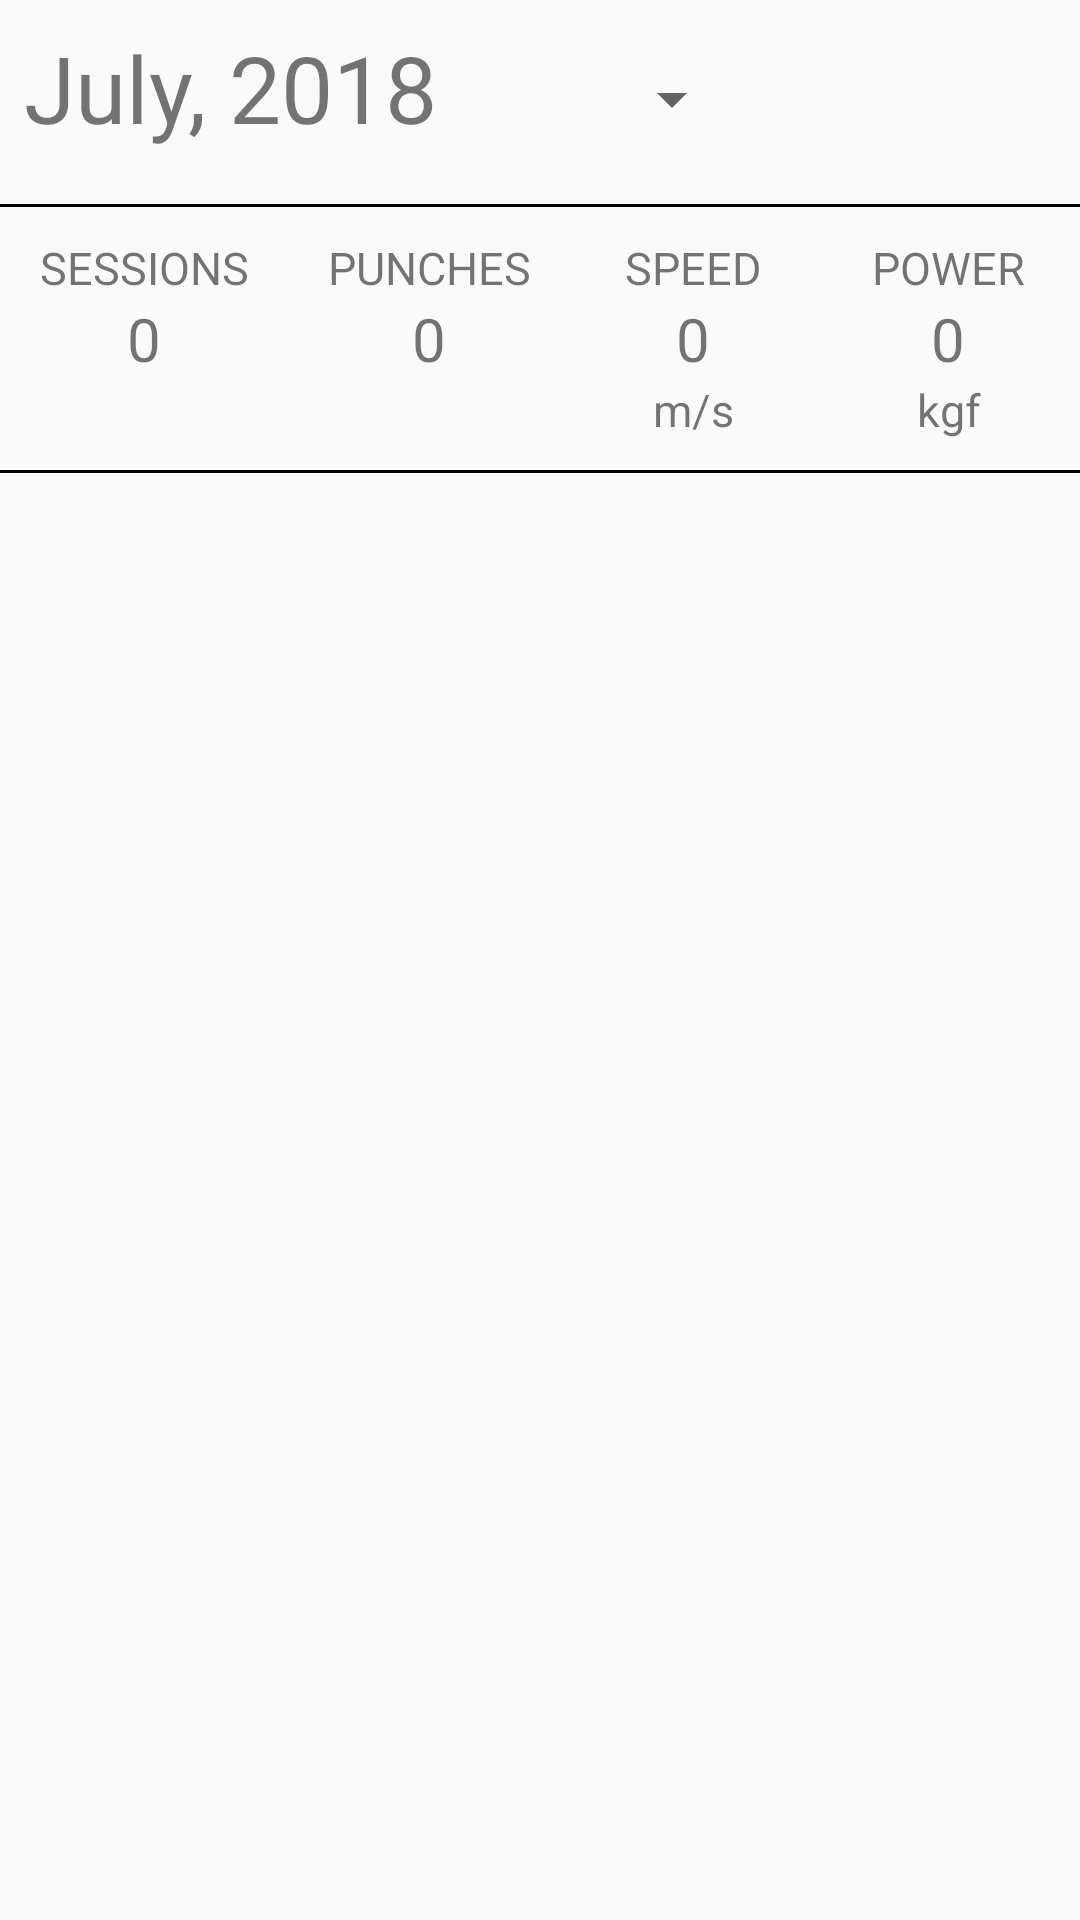

Produce the Android XML layout that renders to this screen, including the resource entries it uses.
<!-- AndroidManifest.xml: application theme AppTheme -->
<!-- res/layout/activity_history.xml -->
<?xml version="1.0" encoding="utf-8"?>
<LinearLayout xmlns:android="http://schemas.android.com/apk/res/android"
    xmlns:app="http://schemas.android.com/apk/res-auto"
    xmlns:tools="http://schemas.android.com/tools"
    android:layout_width="match_parent"
    android:layout_height="match_parent"
    tools:context=".HistoryActivity"
    android:orientation="vertical">

    <android.support.constraint.ConstraintLayout
        android:layout_width="match_parent"
        android:layout_height="wrap_content"
        android:orientation="horizontal"
        android:layout_marginBottom="10dp">

        <TextView
            android:id="@+id/selectedDate"
            android:layout_width="wrap_content"
            android:layout_height="match_parent"
            android:layout_marginStart="8dp"
            android:layout_marginTop="8dp"
            android:layout_marginBottom="8dp"
            android:text="July, 2018"
            android:textSize="15pt"
            app:layout_constraintBottom_toBottomOf="parent"
            app:layout_constraintStart_toStartOf="parent"
            app:layout_constraintTop_toTopOf="parent" />

        <Spinner
            android:id="@+id/mode_spinner"
            android:layout_width="wrap_content"
            android:layout_height="50dp"
            android:layout_marginStart="8dp"
            android:layout_marginTop="8dp"
            android:layout_marginEnd="8dp"
            android:dropDownWidth="wrap_content"
            android:spinnerMode="dropdown"
            app:layout_constraintEnd_toStartOf="@+id/btn_year_month_picker"
            app:layout_constraintStart_toEndOf="@+id/selectedDate"
            app:layout_constraintTop_toTopOf="parent" />

        <Button
            android:id="@+id/btn_year_month_picker"
            android:layout_width="50dp"
            android:layout_height="50dp"
            android:layout_marginTop="8dp"
            android:layout_marginEnd="8dp"
            android:background="@drawable/ic_date_range_black_24dp"
            app:layout_constraintEnd_toEndOf="parent"
            app:layout_constraintTop_toTopOf="parent" />



    </android.support.constraint.ConstraintLayout>

    <View
        android:id="@+id/divider"
        android:layout_width="match_parent"
        android:layout_height="1dp"
        android:background="@color/black"
        android:visibility="visible"
        tools:layout_editor_absoluteX="8dp"
        tools:layout_editor_absoluteY="57dp" />

    <LinearLayout
        android:layout_width="match_parent"
        android:layout_height="wrap_content"
        android:orientation="horizontal"
        android:layout_marginTop="10dp"
        android:layout_marginBottom="10dp">

        <LinearLayout
            android:layout_width="wrap_content"
            android:layout_height="wrap_content"
            android:layout_weight="1"
            android:gravity="center"
            android:orientation="vertical"
            android:paddingLeft="10dp"
            android:paddingRight="10dp">

            <TextView
                android:layout_width="match_parent"
                android:layout_height="wrap_content"
                android:text="SESSIONS"
                android:textAlignment="center"
                android:textSize="15sp" />

            <TextView
                android:id="@+id/totalSessions"
                android:layout_width="match_parent"
                android:layout_height="wrap_content"
                android:text="0"
                android:textSize="20dp"
                android:textAlignment="center" />

        </LinearLayout>

        <LinearLayout
            android:id="@+id/linearLayout"
            android:layout_width="wrap_content"
            android:layout_height="wrap_content"
            android:layout_weight="1"
            android:gravity="center"
            android:orientation="vertical"
            android:paddingLeft="10dp"
            android:paddingRight="10dp">

            <TextView
                android:layout_width="match_parent"
                android:layout_height="wrap_content"
                android:text="PUNCHES"
                android:textAlignment="center"
                android:textSize="15sp" />

            <TextView
                android:id="@+id/totalPunches"
                android:layout_width="match_parent"
                android:layout_height="wrap_content"
                android:text="0"
                android:textSize="20dp"
                android:textAlignment="center" />

        </LinearLayout>

        <LinearLayout
            android:layout_width="wrap_content"
            android:layout_height="wrap_content"
            android:gravity="center"
            android:orientation="vertical"
            android:layout_weight="1"
            android:paddingLeft="15dp"
            android:paddingRight="15dp">

            <TextView
                android:layout_width="match_parent"
                android:layout_height="wrap_content"
                android:text="SPEED"
                android:textAlignment="center"
                android:textSize="15sp" />

            <TextView
                android:id="@+id/averageSpeed"
                android:layout_width="match_parent"
                android:layout_height="wrap_content"
                android:text="0"
                android:textSize="20dp"
                android:textAlignment="center" />

            <TextView
                android:layout_width="match_parent"
                android:layout_height="wrap_content"
                android:text="@string/speed_unit"
                android:textAlignment="center"
                android:textSize="15sp" />

        </LinearLayout>

        <LinearLayout
            android:layout_width="wrap_content"
            android:layout_height="wrap_content"
            android:gravity="center"
            android:layout_weight="1"
            android:orientation="vertical"
            android:paddingLeft="15dp"
            android:paddingRight="15dp">

            <TextView
                android:layout_width="match_parent"
                android:layout_height="wrap_content"
                android:text="POWER"
                android:textAlignment="center"
                android:textSize="15sp" />

            <TextView
                android:id="@+id/averageForce"
                android:layout_width="match_parent"
                android:layout_height="wrap_content"
                android:text="0"
                android:textSize="20dp"
                android:textAlignment="center" />

            <TextView
                android:layout_width="match_parent"
                android:layout_height="wrap_content"
                android:text="@string/force_unit"
                android:textAlignment="center"
                android:textSize="15sp" />

        </LinearLayout>


    </LinearLayout>

    <View
        android:id="@+id/divider2"
        android:layout_width="match_parent"
        android:layout_height="1dp"
        android:background="@color/black"
        tools:layout_editor_absoluteX="8dp"
        tools:layout_editor_absoluteY="57dp" />


    <FrameLayout
        android:id="@+id/fragmentSelect"
        android:layout_width="match_parent"
        android:layout_height="1dp"
        android:layout_weight="1"
        app:layout_constraintEnd_toEndOf="parent"
        app:layout_constraintStart_toStartOf="parent" />

</LinearLayout>
<!-- resources referenced by this layout -->
<resources>
  <color name="black">#000000</color>
  <string name="force_unit"> kgf</string>
  <string name="speed_unit"> m/s</string>
  <style name="AppTheme" parent="Theme.AppCompat.Light.NoActionBar">
          
          <item name="colorPrimary">@color/colorPrimary</item>
          <item name="colorPrimaryDark">@color/colorPrimaryDark</item>
          <item name="colorAccent">@color/colorAccent</item>
      </style>
  <color name="colorPrimary">#008577</color>
  <color name="colorPrimaryDark">#00574B</color>
  <color name="colorAccent">#d81b60</color>
</resources>
